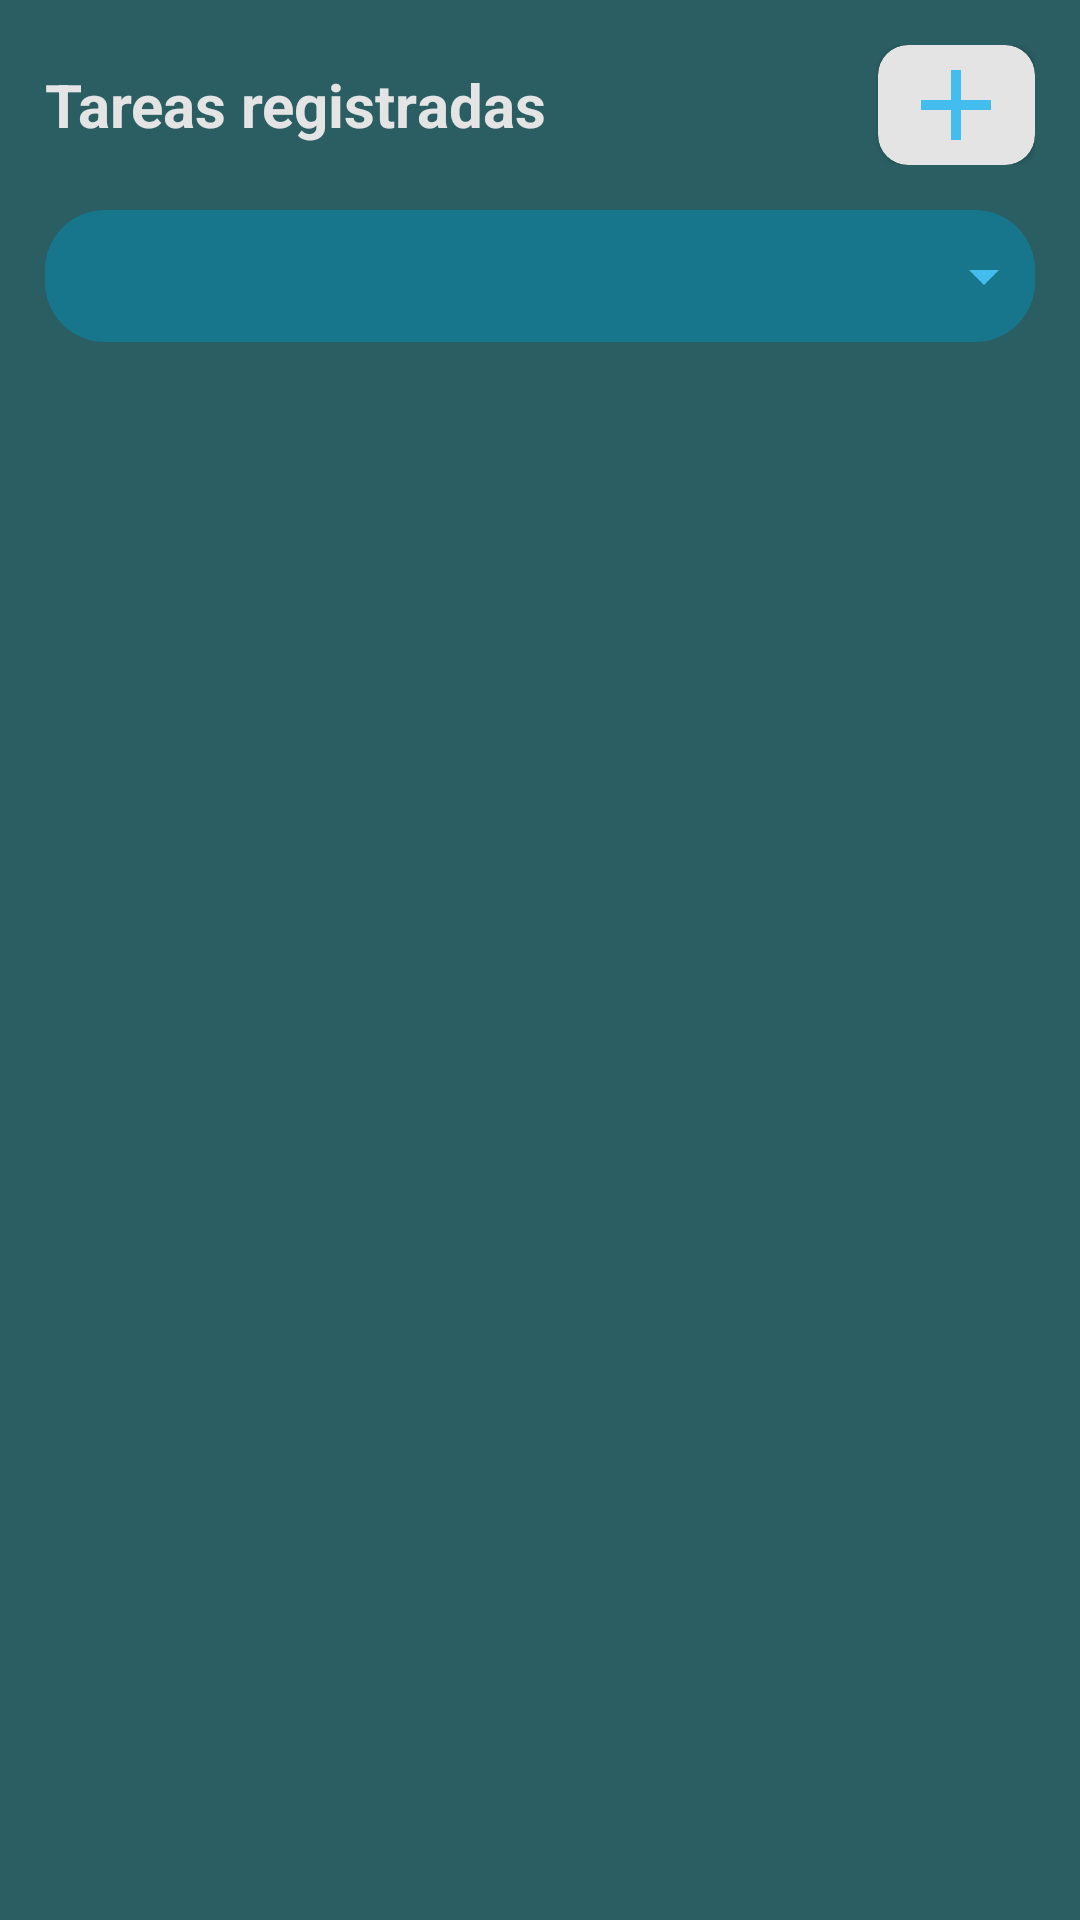

This screen was rendered from an Android layout file. Write that file and the resources it references.
<!-- AndroidManifest.xml: application theme Theme.Lab_I_Task_Manager -->
<!-- res/layout/lyt_main.xml -->
<?xml version="1.0" encoding="utf-8"?>
<androidx.constraintlayout.widget.ConstraintLayout xmlns:android="http://schemas.android.com/apk/res/android"
    xmlns:app="http://schemas.android.com/apk/res-auto"
    xmlns:tools="http://schemas.android.com/tools"
    android:layout_width="match_parent"
    android:layout_height="match_parent"
    android:background="#2B5E63"
    tools:context=".act_main">

    <LinearLayout
        android:layout_width="match_parent"
        android:layout_height="wrap_content"
        android:orientation="vertical">

        <LinearLayout
            android:layout_width="match_parent"
            android:layout_height="wrap_content"
            android:orientation="vertical"
            android:padding="15dp">

            <LinearLayout
                android:layout_width="match_parent"
                android:layout_height="wrap_content"
                android:orientation="horizontal"
                android:weightSum="10">

                <TextView
                    android:id="@+id/textView"
                    android:layout_width="wrap_content"
                    android:layout_height="wrap_content"
                    android:layout_gravity="center_vertical"
                    android:layout_weight="9"
                    android:fontFamily="sans-serif"
                    android:text="Tareas registradas"
                    android:textColor="#E4E4E4"
                    android:textSize="20dp"
                    android:textStyle="bold" />

                <androidx.cardview.widget.CardView
                    android:layout_width="wrap_content"
                    android:layout_height="wrap_content"
                    android:layout_weight="1"
                    app:cardBackgroundColor="#E4E4E4"
                    app:cardCornerRadius="10dp">

                    <ImageView
                        android:id="@+id/imageView"
                        android:layout_width="40dp"
                        android:layout_height="40dp"
                        android:layout_gravity="center_horizontal"
                        android:src="@drawable/ic_add" />
                </androidx.cardview.widget.CardView>
            </LinearLayout>

        </LinearLayout>

        <LinearLayout
            android:layout_width="match_parent"
            android:layout_height="wrap_content"
            android:orientation="vertical"
            android:paddingLeft="15dp"
            android:paddingRight="15dp">

            <Spinner
                android:id="@+id/spinnerCategorias"
                android:layout_width="match_parent"
                android:layout_height="match_parent"
                android:background="@drawable/style_spinner"
                android:dropDownVerticalOffset="65dp" />

        </LinearLayout>

        <LinearLayout
            android:layout_width="match_parent"
            android:layout_height="wrap_content"
            android:orientation="vertical"
            android:paddingTop="15dp">

            <ListView
                android:layout_width="match_parent"
                android:layout_height="match_parent" />
        </LinearLayout>
    </LinearLayout>
</androidx.constraintlayout.widget.ConstraintLayout>
<!-- resources referenced by this layout -->
<resources>
  <!-- drawable ic_add (drawable) -->
  <vector android:height="24dp" android:tint="#43BDED"
      android:viewportHeight="24" android:viewportWidth="24"
      android:width="24dp" xmlns:android="http://schemas.android.com/apk/res/android">
      <path android:fillColor="@android:color/white" android:pathData="M19,13h-6v6h-2v-6H5v-2h6V5h2v6h6v2z"/>
  </vector>
  <!-- drawable style_spinner (drawable) -->
  <?xml version="1.0" encoding="utf-8"?>
  <selector xmlns:android="http://schemas.android.com/apk/res/android">
      <item>
          <layer-list>
  
              <item>
                  <shape android:shape="rectangle">
                      <solid android:color="#18768C"/>
                      <corners android:radius="20dp"/>
                      <padding android:left="5dp"
                          android:right="5dp"
                          android:bottom="10dp"
                          android:top="10dp"/>
                  </shape>
              </item>
  
              <item android:drawable="@drawable/ic_drop_down_arrow" android:gravity="end"/>
  
          </layer-list>
      </item>
  </selector>
  <style name="Theme.Lab_I_Task_Manager" parent="Theme.MaterialComponents.DayNight.NoActionBar">
          
          <item name="colorPrimary">@color/purple_500</item>
          <item name="colorPrimaryVariant">@color/purple_700</item>
          <item name="colorOnPrimary">@color/white</item>
          
          <item name="colorSecondary">@color/teal_200</item>
          <item name="colorSecondaryVariant">@color/teal_700</item>
          <item name="colorOnSecondary">@color/black</item>
          
          <item name="android:statusBarColor" tools:targetApi="l">?attr/colorPrimaryVariant</item>
          
      </style>
  <!-- drawable ic_drop_down_arrow (drawable) -->
  <vector android:height="24dp" android:tint="#43BDED"
      android:viewportHeight="24" android:viewportWidth="24"
      android:width="24dp" xmlns:android="http://schemas.android.com/apk/res/android">
      <path android:fillColor="@android:color/white" android:pathData="M7,10l5,5 5,-5z"/>
  </vector>
  <!-- not gathered from this repository: default colours our renderer supplied (Android Studio template values) -->
  <color name="purple_500">#FF6200EE</color>
  <color name="purple_700">#FF3700B3</color>
  <color name="teal_200">#FF03DAC5</color>
  <color name="teal_700">#FF018786</color>
  <color name="black">#FF000000</color>
  <color name="white">#FFFFFFFF</color>
</resources>
